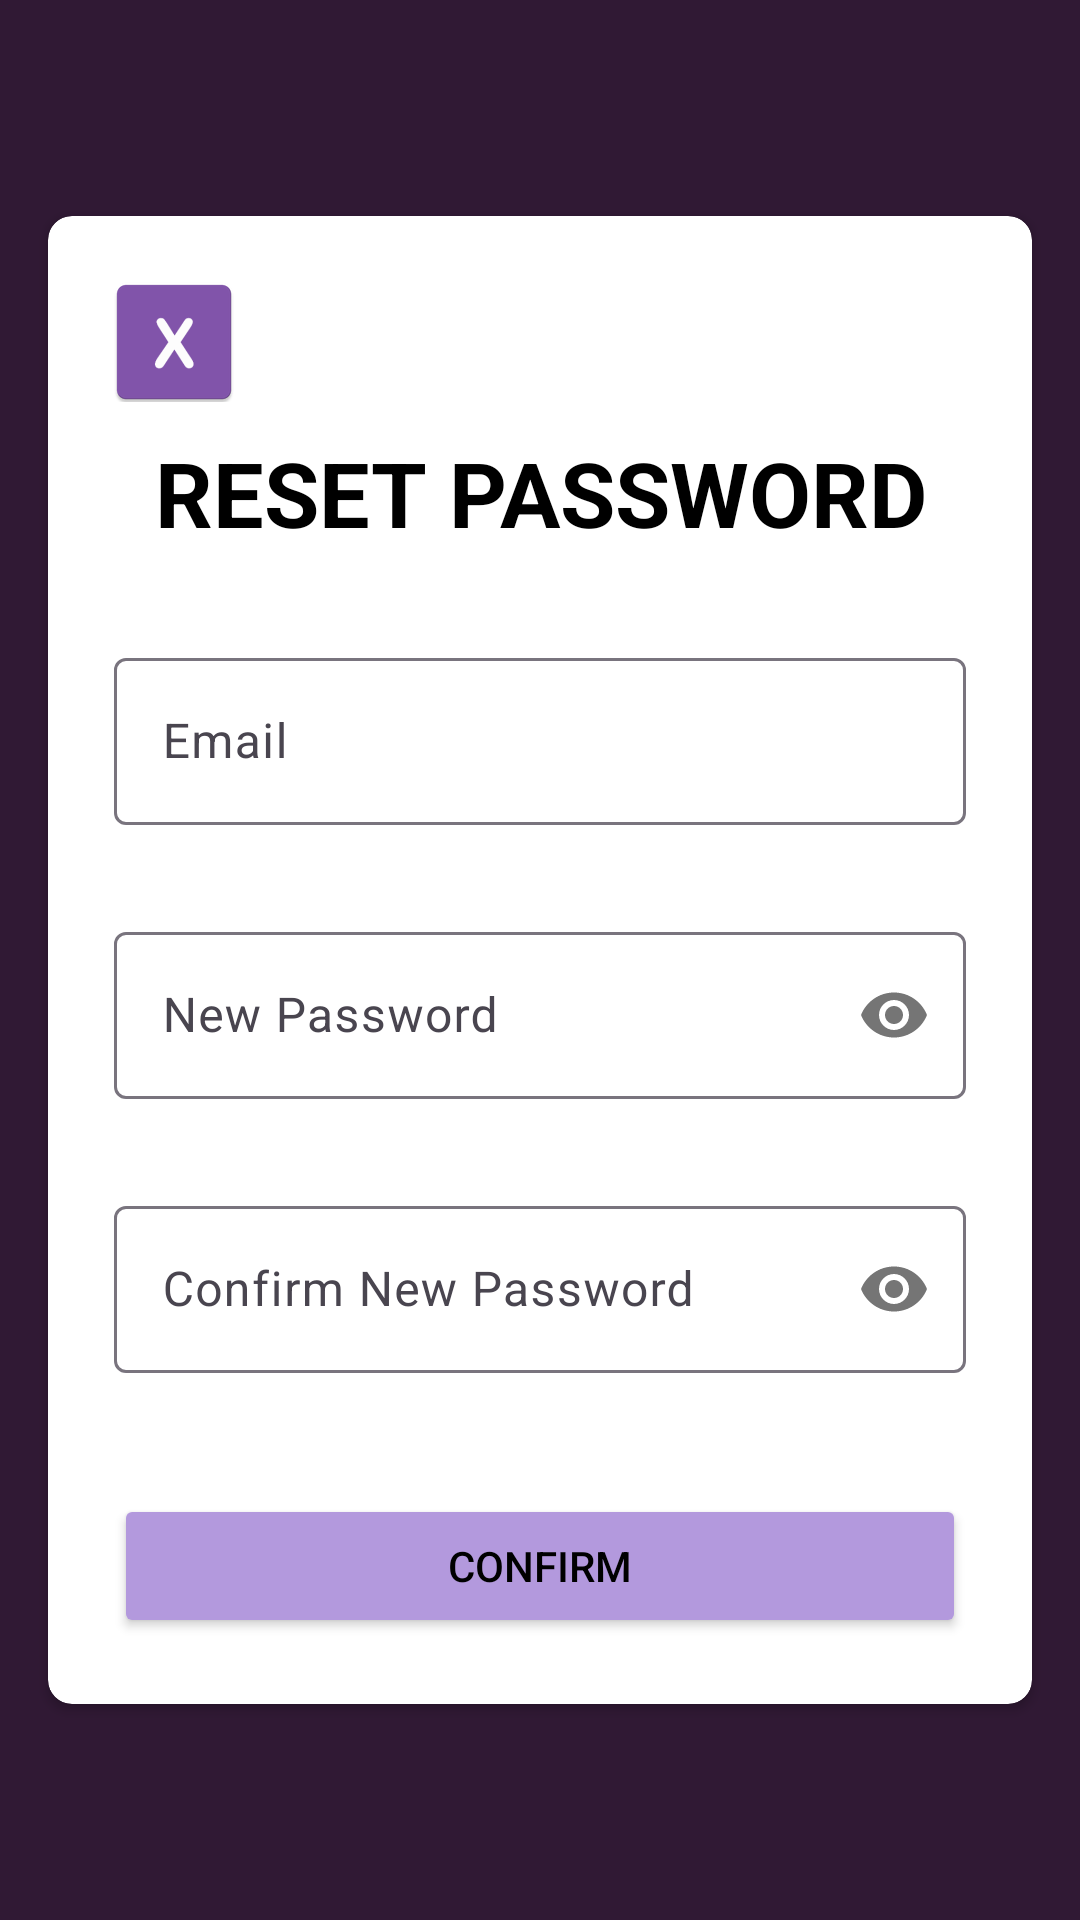

Produce the Android XML layout that renders to this screen, including the resource entries it uses.
<!-- AndroidManifest.xml: application theme Theme.Stress_Guru -->
<!-- res/layout/activity_reset_password.xml -->
<?xml version="1.0" encoding="utf-8"?>
<LinearLayout xmlns:android="http://schemas.android.com/apk/res/android"
    xmlns:app="http://schemas.android.com/apk/res-auto"
    xmlns:tools="http://schemas.android.com/tools"
    android:id="@+id/main"
    android:layout_width="match_parent"
    android:layout_height="match_parent"
    android:orientation="vertical"
    android:layout_gravity="center"
    android:gravity="center_vertical"
    android:padding="10dp"
    android:background="#301934"
    tools:context=".ResetPasswordActivity">

    <androidx.cardview.widget.CardView
        android:layout_width="match_parent"
        android:layout_height="wrap_content"
        app:cardCornerRadius="8dp"
        app:contentPadding="6dp"
        android:layout_margin="6dp"
        >
        <LinearLayout
            android:layout_width="match_parent"
            android:layout_height="wrap_content"
            android:orientation="vertical"
            android:padding="16dp"
            >
            <ImageButton
                android:id="@+id/returnbutton"
                android:layout_width="40dp"
                android:layout_height="40dp"
                android:src="@mipmap/exit"
                android:backgroundTint="#FFFFFF"
                android:contentDescription="@string/return_desc"
                />


            <TextView
                android:id="@+id/resetpass"
                android:layout_width="300dp"
                android:layout_height="50dp"
                android:text="@string/reset_password_text"
                android:textStyle="bold"
                android:textColor="#000000"
                android:textSize="30sp"
                android:textAllCaps="true"
                android:layout_gravity="center"
                android:gravity="center"
                android:paddingTop="10dp"
                />

            <com.google.android.material.textfield.TextInputLayout
                android:id="@+id/input_email"
                android:layout_width="match_parent"
                android:layout_height="wrap_content"
                app:errorEnabled="true"
                android:layout_marginTop="30dp">

                <com.google.android.material.textfield.TextInputEditText
                    android:layout_width="match_parent"
                    android:layout_height="wrap_content"
                    android:hint="@string/Email_Login_Text"
                    android:inputType="textEmailAddress"
                    />
            </com.google.android.material.textfield.TextInputLayout>

            <com.google.android.material.textfield.TextInputLayout
                android:id="@+id/input_new_password"
                android:layout_width="match_parent"
                android:layout_height="wrap_content"
                app:passwordToggleEnabled="true"
                app:errorEnabled="true"
                android:layout_marginTop="10dp"
                >
                <com.google.android.material.textfield.TextInputEditText
                    android:layout_width="match_parent"
                    android:layout_height="wrap_content"
                    android:hint="@string/new_password_text"
                    android:inputType="textPassword"
                    />
            </com.google.android.material.textfield.TextInputLayout>

            <com.google.android.material.textfield.TextInputLayout
                android:id="@+id/confirm_new_password"
                android:layout_width="match_parent"
                android:layout_height="wrap_content"
                app:passwordToggleEnabled="true"
                app:errorEnabled="true"
                android:layout_marginTop="10dp"
                >
                <com.google.android.material.textfield.TextInputEditText
                    android:layout_width="match_parent"
                    android:layout_height="wrap_content"
                    android:hint="@string/confirm_new_password_text"
                    android:inputType="textPassword"
                    />
            </com.google.android.material.textfield.TextInputLayout>
            <Button
                android:id="@+id/confirm_button"
                android:layout_width="match_parent"
                android:layout_height="wrap_content"
                android:text="@string/confirm_login"
                android:layout_marginTop="20dp"
                android:layout_gravity="center"
                android:backgroundTint="#B399DD"
                android:textColor="#000000"
                android:textAllCaps="true"
                />
        </LinearLayout>
    </androidx.cardview.widget.CardView>
</LinearLayout>
<!-- resources referenced by this layout -->
<resources>
  <!-- mipmap exit: webp bitmap (mipmap-hdpi, 972 bytes) -->
  <string name="Email_Login_Text">Email</string>
  <string name="confirm_login">confirm</string>
  <string name="confirm_new_password_text">Confirm New Password</string>
  <string name="new_password_text">New Password</string>
  <string name="reset_password_text">reset password</string>
  <string name="return_desc">A button to return to previous page</string>
  <style name="Theme.Stress_Guru" parent="Base.Theme.Stress_Guru" />
  <style name="Base.Theme.Stress_Guru" parent="Theme.Material3.DayNight.NoActionBar">
          
          
      </style>
</resources>
